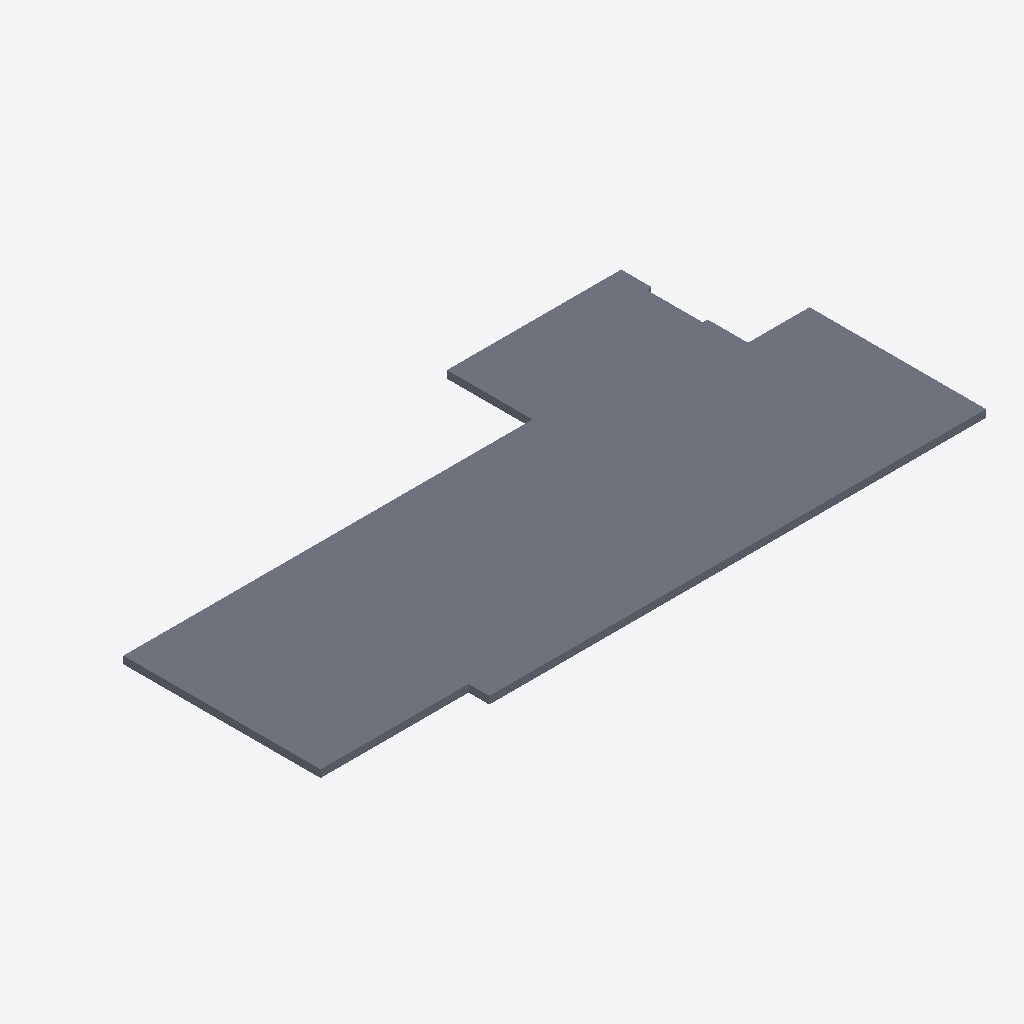
Isometric view of an IFC building model (IFC-SPF (STEP), schema IFC4, length unit millimetre), seen from the south-west, elements coloured by IFC class: 1 slab (grey).
Extent 17.2 m × 8.1 m × 0.2 m (x, y, z). Elements (1): 1 IfcSlab.

HEADER;
FILE_DESCRIPTION(('ViewDefinition [CoordinationView]'),'2;1');
FILE_NAME('','2025-04-16T18:47:00',(),(),'IfcOpenShell 0.7.0','IfcOpenShell 0.7.0','');
FILE_SCHEMA(('IFC4'));
ENDSEC;
DATA;
#1=IFCPROJECT('199oyjzZ91gPN_QmYD2GoC',$,'My Project',$,$,$,$,(#63),#45);
#91=IFCSITE('00PkYaGuL9kOFp1PCtn4Od',#90,'My Site',$,$,$,$,$,$,$,$,$,$,$);
#89=IFCSLAB('2N9bMBNJjDnfszldKZDb9u',#51,$,$,$,#100,#88,$,.FLOOR.);
ENDSEC;
